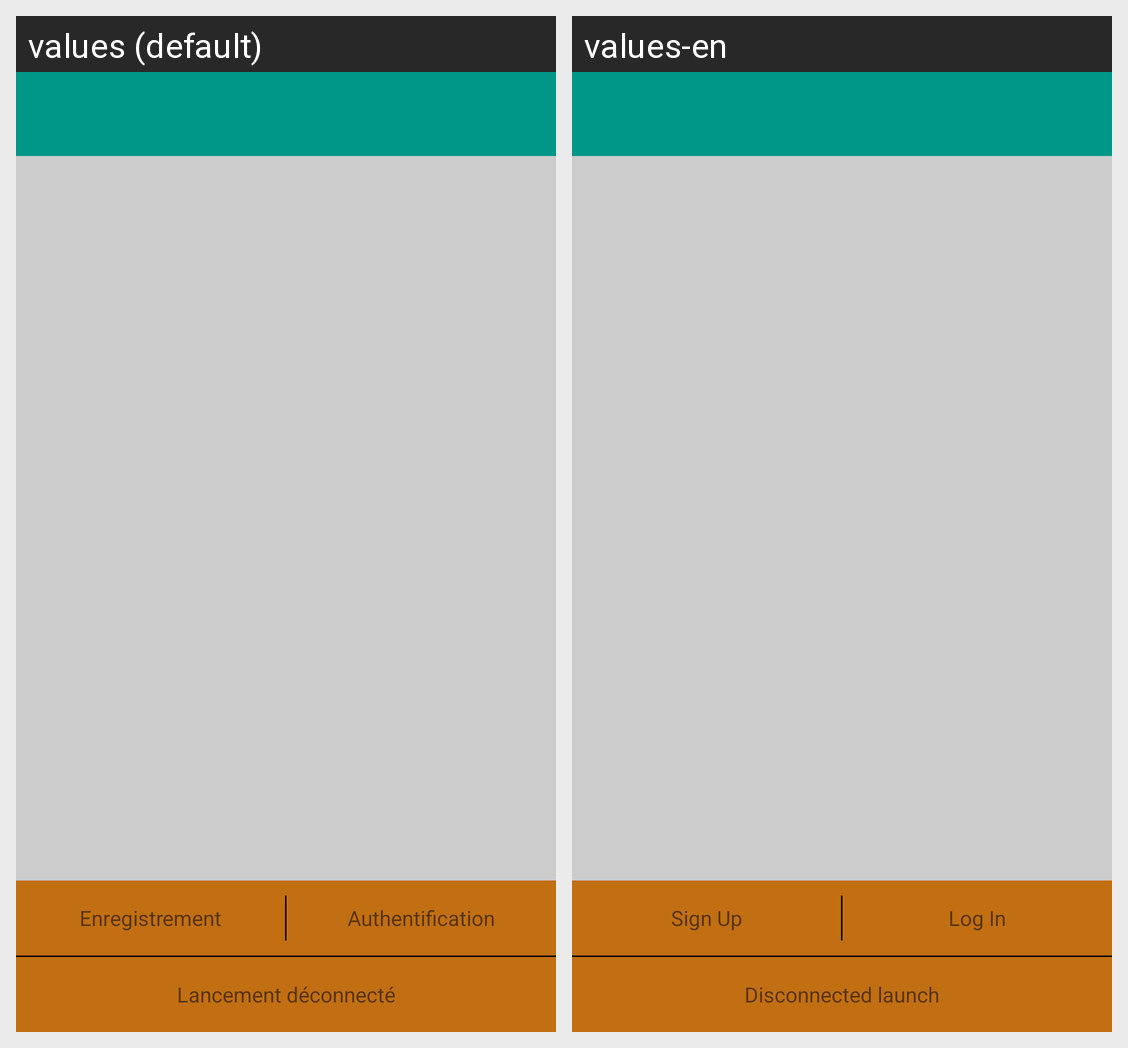

Translations of the strings shown on this Android screen, per locale in the grid:
Android screen res/layout/launch_activity.xml rendered under 2 locales, left to right: values (default), values-en. Device: Nexus 5 (rendered at 1080×1920; each locale shown at half size, 540×960, under a caption strip naming it); theme AppTheme.
Strings drawn on this screen, with the default value and each locale's value (text and hints the layout hard-codes, and strings that could not be matched under every locale, appear in the picture but are not listed):

sign_up
  values: Enregistrement
  values-en: Sign Up

log_in
  values: Authentification
  values-en: Log In

not_authenticated_start_button
  values: Lancement déconnecté
  values-en: Disconnected launch
